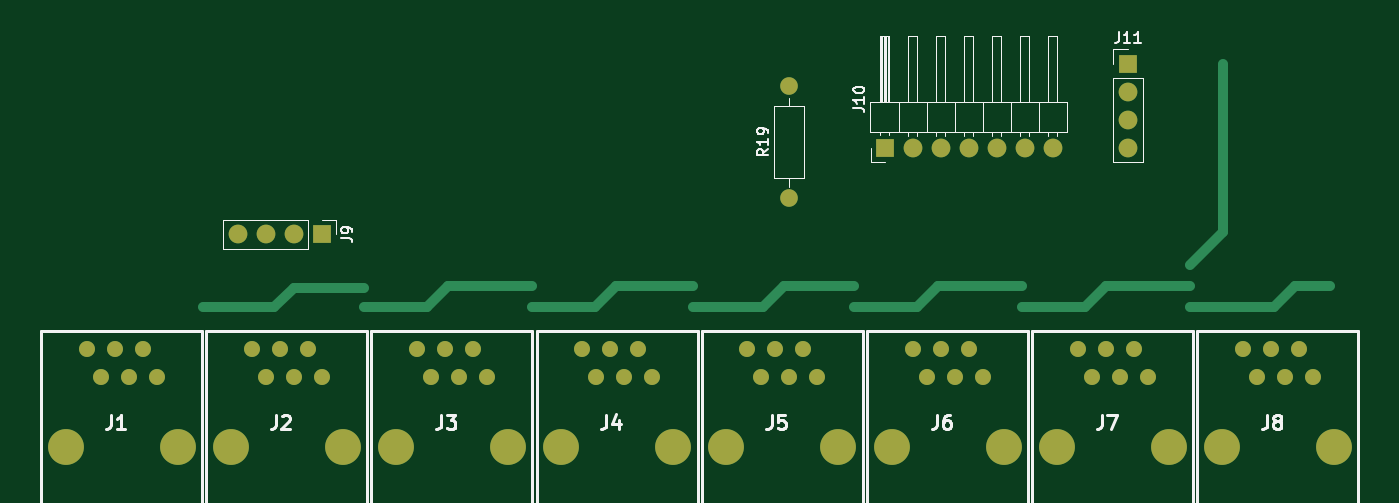
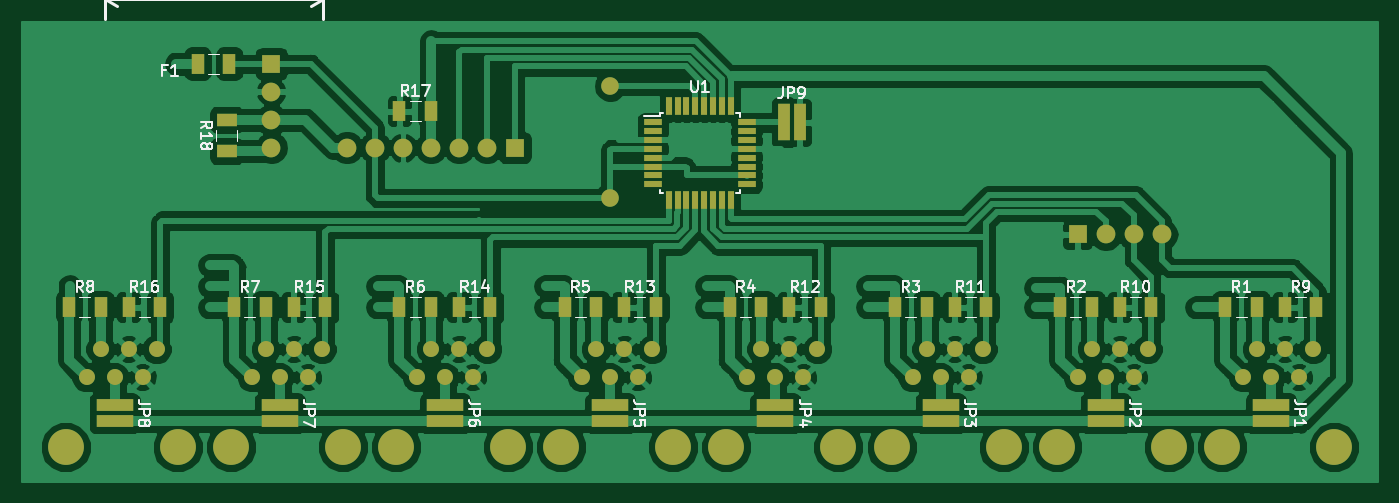
Circuit board: 9 layer files. Board 122.9 x 41.7 mm.
- bottom_copper: Muxtemp-B.Cu.gbr (168783 bytes)
- bottom_mask: Muxtemp-B.Mask.gbr (6525 bytes)
- paste: Muxtemp-B.Paste.gbr (3844 bytes)
- bottom_silk: Muxtemp-B.SilkS.gbr (29096 bytes)
- outline: Muxtemp-Edge.Cuts.gbr (497 bytes)
- top_copper: Muxtemp-F.Cu.gbr (8015 bytes)
- top_mask: Muxtemp-F.Mask.gbr (3206 bytes)
- paste: Muxtemp-F.Paste.gbr (530 bytes)
- top_silk: Muxtemp-F.SilkS.gbr (13447 bytes)

=== bottom_copper: Muxtemp-B.Cu.gbr (168783 bytes, source omitted) ===
=== bottom_mask: Muxtemp-B.Mask.gbr (6525 bytes, source omitted) ===
=== paste: Muxtemp-B.Paste.gbr ===
G04 #@! TF.GenerationSoftware,KiCad,Pcbnew,(6.0.0-rc1-dev-313-g8db361882)*
G04 #@! TF.CreationDate,2018-09-01T22:17:23+02:00*
G04 #@! TF.ProjectId,Muxtemp,4D757874656D702E6B696361645F7063,rev?*
G04 #@! TF.SameCoordinates,Original*
G04 #@! TF.FileFunction,Paste,Bot*
G04 #@! TF.FilePolarity,Positive*
%FSLAX46Y46*%
G04 Gerber Fmt 4.6, Leading zero omitted, Abs format (unit mm)*
G04 Created by KiCad (PCBNEW (6.0.0-rc1-dev-313-g8db361882)) date 09/01/18 22:17:23*
%MOMM*%
%LPD*%
G01*
G04 APERTURE LIST*
%ADD10R,1.600000X0.550000*%
%ADD11R,0.550000X1.600000*%
%ADD12R,1.220000X1.800000*%
%ADD13R,1.070000X3.400000*%
%ADD14R,3.400000X1.070000*%
%ADD15R,1.800000X1.220000*%
G04 APERTURE END LIST*
D10*
G04 #@! TO.C,U1*
X145220000Y-83560000D03*
X145220000Y-84360000D03*
X145220000Y-85160000D03*
X145220000Y-85960000D03*
X145220000Y-86760000D03*
X145220000Y-87560000D03*
X145220000Y-88360000D03*
X145220000Y-89160000D03*
D11*
X143770000Y-90610000D03*
X142970000Y-90610000D03*
X142170000Y-90610000D03*
X141370000Y-90610000D03*
X140570000Y-90610000D03*
X139770000Y-90610000D03*
X138970000Y-90610000D03*
X138170000Y-90610000D03*
D10*
X136720000Y-89160000D03*
X136720000Y-88360000D03*
X136720000Y-87560000D03*
X136720000Y-86760000D03*
X136720000Y-85960000D03*
X136720000Y-85160000D03*
X136720000Y-84360000D03*
X136720000Y-83560000D03*
D11*
X138170000Y-82110000D03*
X138970000Y-82110000D03*
X139770000Y-82110000D03*
X140570000Y-82110000D03*
X141370000Y-82110000D03*
X142170000Y-82110000D03*
X142970000Y-82110000D03*
X143770000Y-82110000D03*
G04 #@! TD*
D12*
G04 #@! TO.C,R17*
X168214000Y-82550000D03*
X165354000Y-82550000D03*
G04 #@! TD*
D13*
G04 #@! TO.C,JP9*
X133350000Y-83566000D03*
X131900000Y-83566000D03*
G04 #@! TD*
D14*
G04 #@! TO.C,JP7*
X179070000Y-110670000D03*
X179070000Y-109220000D03*
G04 #@! TD*
G04 #@! TO.C,JP6*
X164084000Y-109220000D03*
X164084000Y-110670000D03*
G04 #@! TD*
G04 #@! TO.C,JP1*
X89154000Y-110670000D03*
X89154000Y-109220000D03*
G04 #@! TD*
G04 #@! TO.C,JP2*
X104140000Y-109220000D03*
X104140000Y-110670000D03*
G04 #@! TD*
G04 #@! TO.C,JP8*
X194056000Y-110670000D03*
X194056000Y-109220000D03*
G04 #@! TD*
G04 #@! TO.C,JP5*
X149098000Y-109220000D03*
X149098000Y-110670000D03*
G04 #@! TD*
G04 #@! TO.C,JP4*
X134112000Y-110670000D03*
X134112000Y-109220000D03*
G04 #@! TD*
G04 #@! TO.C,JP3*
X119126000Y-109220000D03*
X119126000Y-110670000D03*
G04 #@! TD*
D15*
G04 #@! TO.C,R18*
X183896000Y-86172000D03*
X183896000Y-83312000D03*
G04 #@! TD*
D12*
G04 #@! TO.C,F1*
X186502000Y-78232000D03*
X183642000Y-78232000D03*
G04 #@! TD*
G04 #@! TO.C,R7*
X180340000Y-100330000D03*
X183200000Y-100330000D03*
G04 #@! TD*
G04 #@! TO.C,R3*
X123256000Y-100330000D03*
X120396000Y-100330000D03*
G04 #@! TD*
G04 #@! TO.C,R15*
X174940000Y-100330000D03*
X177800000Y-100330000D03*
G04 #@! TD*
G04 #@! TO.C,R14*
X162814000Y-100330000D03*
X159954000Y-100330000D03*
G04 #@! TD*
G04 #@! TO.C,R13*
X144968000Y-100330000D03*
X147828000Y-100330000D03*
G04 #@! TD*
G04 #@! TO.C,R12*
X132842000Y-100330000D03*
X129982000Y-100330000D03*
G04 #@! TD*
G04 #@! TO.C,R11*
X114996000Y-100330000D03*
X117856000Y-100330000D03*
G04 #@! TD*
G04 #@! TO.C,R10*
X102870000Y-100330000D03*
X100010000Y-100330000D03*
G04 #@! TD*
G04 #@! TO.C,R6*
X165354000Y-100330000D03*
X168214000Y-100330000D03*
G04 #@! TD*
G04 #@! TO.C,R5*
X153228000Y-100330000D03*
X150368000Y-100330000D03*
G04 #@! TD*
G04 #@! TO.C,R4*
X135382000Y-100330000D03*
X138242000Y-100330000D03*
G04 #@! TD*
G04 #@! TO.C,R1*
X93284000Y-100330000D03*
X90424000Y-100330000D03*
G04 #@! TD*
G04 #@! TO.C,R2*
X105410000Y-100330000D03*
X108270000Y-100330000D03*
G04 #@! TD*
G04 #@! TO.C,R9*
X87884000Y-100330000D03*
X85024000Y-100330000D03*
G04 #@! TD*
G04 #@! TO.C,R8*
X195326000Y-100330000D03*
X198186000Y-100330000D03*
G04 #@! TD*
G04 #@! TO.C,R16*
X192786000Y-100330000D03*
X189926000Y-100330000D03*
G04 #@! TD*
M02*

=== bottom_silk: Muxtemp-B.SilkS.gbr (29096 bytes, source omitted) ===
=== outline: Muxtemp-Edge.Cuts.gbr ===
G04 #@! TF.GenerationSoftware,KiCad,Pcbnew,(6.0.0-rc1-dev-313-g8db361882)*
G04 #@! TF.CreationDate,2018-09-01T22:17:23+02:00*
G04 #@! TF.ProjectId,Muxtemp,4D757874656D702E6B696361645F7063,rev?*
G04 #@! TF.SameCoordinates,Original*
G04 #@! TF.FileFunction,Profile,NP*
%FSLAX46Y46*%
G04 Gerber Fmt 4.6, Leading zero omitted, Abs format (unit mm)*
G04 Created by KiCad (PCBNEW (6.0.0-rc1-dev-313-g8db361882)) date 09/01/18 22:17:23*
%MOMM*%
%LPD*%
G01*
G04 APERTURE LIST*
G04 APERTURE END LIST*
M02*

=== top_copper: Muxtemp-F.Cu.gbr (8015 bytes, source omitted) ===
=== top_mask: Muxtemp-F.Mask.gbr ===
G04 #@! TF.GenerationSoftware,KiCad,Pcbnew,(6.0.0-rc1-dev-313-g8db361882)*
G04 #@! TF.CreationDate,2018-09-01T22:17:23+02:00*
G04 #@! TF.ProjectId,Muxtemp,4D757874656D702E6B696361645F7063,rev?*
G04 #@! TF.SameCoordinates,Original*
G04 #@! TF.FileFunction,Soldermask,Top*
G04 #@! TF.FilePolarity,Negative*
%FSLAX46Y46*%
G04 Gerber Fmt 4.6, Leading zero omitted, Abs format (unit mm)*
G04 Created by KiCad (PCBNEW (6.0.0-rc1-dev-313-g8db361882)) date 09/01/18 22:17:23*
%MOMM*%
%LPD*%
G01*
G04 APERTURE LIST*
%ADD10R,1.700000X1.700000*%
%ADD11O,1.700000X1.700000*%
%ADD12C,3.250000*%
%ADD13C,1.450000*%
%ADD14C,1.600000*%
%ADD15O,1.600000X1.600000*%
G04 APERTURE END LIST*
D10*
G04 #@! TO.C,J10*
X157734000Y-85852000D03*
D11*
X160274000Y-85852000D03*
X162814000Y-85852000D03*
X165354000Y-85852000D03*
X167894000Y-85852000D03*
X170434000Y-85852000D03*
X172974000Y-85852000D03*
G04 #@! TD*
D12*
G04 #@! TO.C,J3*
X123571000Y-113030000D03*
X113411000Y-113030000D03*
D13*
X121666000Y-106680000D03*
X120396000Y-104140000D03*
X119126000Y-106680000D03*
X117856000Y-104140000D03*
X116586000Y-106680000D03*
X115316000Y-104140000D03*
G04 #@! TD*
D12*
G04 #@! TO.C,J8*
X198501000Y-113030000D03*
X188341000Y-113030000D03*
D13*
X196596000Y-106680000D03*
X195326000Y-104140000D03*
X194056000Y-106680000D03*
X192786000Y-104140000D03*
X191516000Y-106680000D03*
X190246000Y-104140000D03*
G04 #@! TD*
D11*
G04 #@! TO.C,J9*
X99060000Y-93726000D03*
X101600000Y-93726000D03*
X104140000Y-93726000D03*
D10*
X106680000Y-93726000D03*
G04 #@! TD*
G04 #@! TO.C,J11*
X179832000Y-78232000D03*
D11*
X179832000Y-80772000D03*
X179832000Y-83312000D03*
X179832000Y-85852000D03*
G04 #@! TD*
D14*
G04 #@! TO.C,R19*
X149098000Y-90424000D03*
D15*
X149098000Y-80264000D03*
G04 #@! TD*
D12*
G04 #@! TO.C,J6*
X168529000Y-113030000D03*
X158369000Y-113030000D03*
D13*
X166624000Y-106680000D03*
X165354000Y-104140000D03*
X164084000Y-106680000D03*
X162814000Y-104140000D03*
X161544000Y-106680000D03*
X160274000Y-104140000D03*
G04 #@! TD*
G04 #@! TO.C,J1*
X85344000Y-104140000D03*
X86614000Y-106680000D03*
X87884000Y-104140000D03*
X89154000Y-106680000D03*
X90424000Y-104140000D03*
X91694000Y-106680000D03*
D12*
X83439000Y-113030000D03*
X93599000Y-113030000D03*
G04 #@! TD*
D13*
G04 #@! TO.C,J4*
X130302000Y-104140000D03*
X131572000Y-106680000D03*
X132842000Y-104140000D03*
X134112000Y-106680000D03*
X135382000Y-104140000D03*
X136652000Y-106680000D03*
D12*
X128397000Y-113030000D03*
X138557000Y-113030000D03*
G04 #@! TD*
G04 #@! TO.C,J5*
X153543000Y-113030000D03*
X143383000Y-113030000D03*
D13*
X151638000Y-106680000D03*
X150368000Y-104140000D03*
X149098000Y-106680000D03*
X147828000Y-104140000D03*
X146558000Y-106680000D03*
X145288000Y-104140000D03*
G04 #@! TD*
G04 #@! TO.C,J7*
X175260000Y-104140000D03*
X176530000Y-106680000D03*
X177800000Y-104140000D03*
X179070000Y-106680000D03*
X180340000Y-104140000D03*
X181610000Y-106680000D03*
D12*
X173355000Y-113030000D03*
X183515000Y-113030000D03*
G04 #@! TD*
D13*
G04 #@! TO.C,J2*
X100330000Y-104140000D03*
X101600000Y-106680000D03*
X102870000Y-104140000D03*
X104140000Y-106680000D03*
X105410000Y-104140000D03*
X106680000Y-106680000D03*
D12*
X98425000Y-113030000D03*
X108585000Y-113030000D03*
G04 #@! TD*
M02*

=== paste: Muxtemp-F.Paste.gbr ===
G04 #@! TF.GenerationSoftware,KiCad,Pcbnew,(6.0.0-rc1-dev-313-g8db361882)*
G04 #@! TF.CreationDate,2018-09-01T22:17:23+02:00*
G04 #@! TF.ProjectId,Muxtemp,4D757874656D702E6B696361645F7063,rev?*
G04 #@! TF.SameCoordinates,Original*
G04 #@! TF.FileFunction,Paste,Top*
G04 #@! TF.FilePolarity,Positive*
%FSLAX46Y46*%
G04 Gerber Fmt 4.6, Leading zero omitted, Abs format (unit mm)*
G04 Created by KiCad (PCBNEW (6.0.0-rc1-dev-313-g8db361882)) date 09/01/18 22:17:23*
%MOMM*%
%LPD*%
G01*
G04 APERTURE LIST*
G04 APERTURE END LIST*
M02*

=== top_silk: Muxtemp-F.SilkS.gbr (13447 bytes, source omitted) ===
